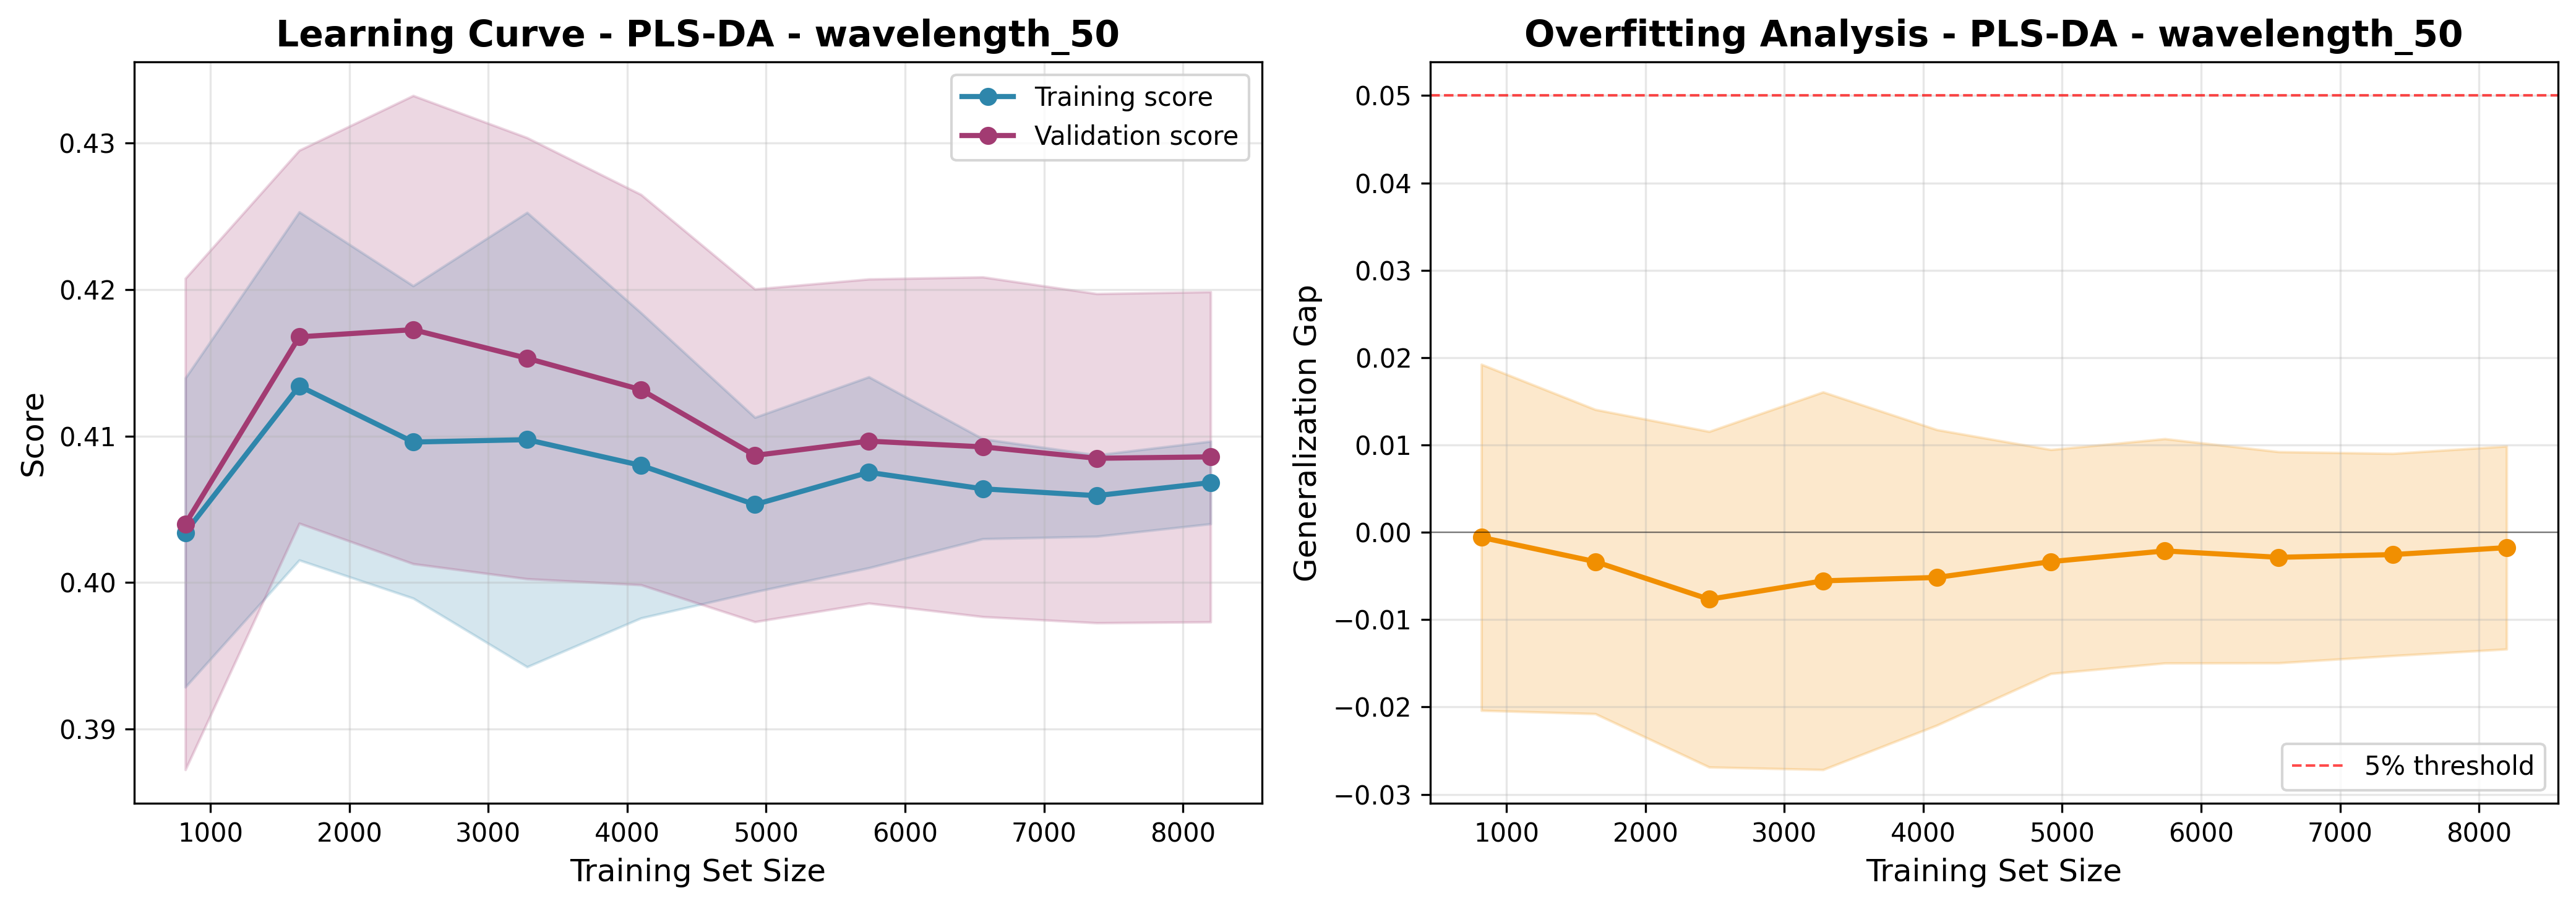

Source data for this figure (header and first rows):
train_size, train_score_mean, train_score_std, val_score_mean, val_score_std, gap_mean, gap_std
819, 0.4034, 0.01055, 0.404, 0.01677, -0.0005812, 0.01981
1639, 0.4134, 0.01188, 0.4168, 0.01273, -0.003358, 0.01742
2459, 0.4096, 0.01066, 0.4173, 0.01598, -0.007671, 0.01921
3279, 0.4098, 0.01551, 0.4153, 0.01506, -0.005558, 0.02162
4099, 0.408, 0.01042, 0.4132, 0.01332, -0.005169, 0.01691
4919, 0.4053, 0.005954, 0.4087, 0.01136, -0.003357, 0.01282
5739, 0.4075, 0.006519, 0.4097, 0.01107, -0.002131, 0.01284
6559, 0.4064, 0.003413, 0.4093, 0.0116, -0.002865, 0.01209
7379, 0.4059, 0.002778, 0.4085, 0.01124, -0.002552, 0.01158
8199, 0.4068, 0.002818, 0.4086, 0.01127, -0.001755, 0.01162
